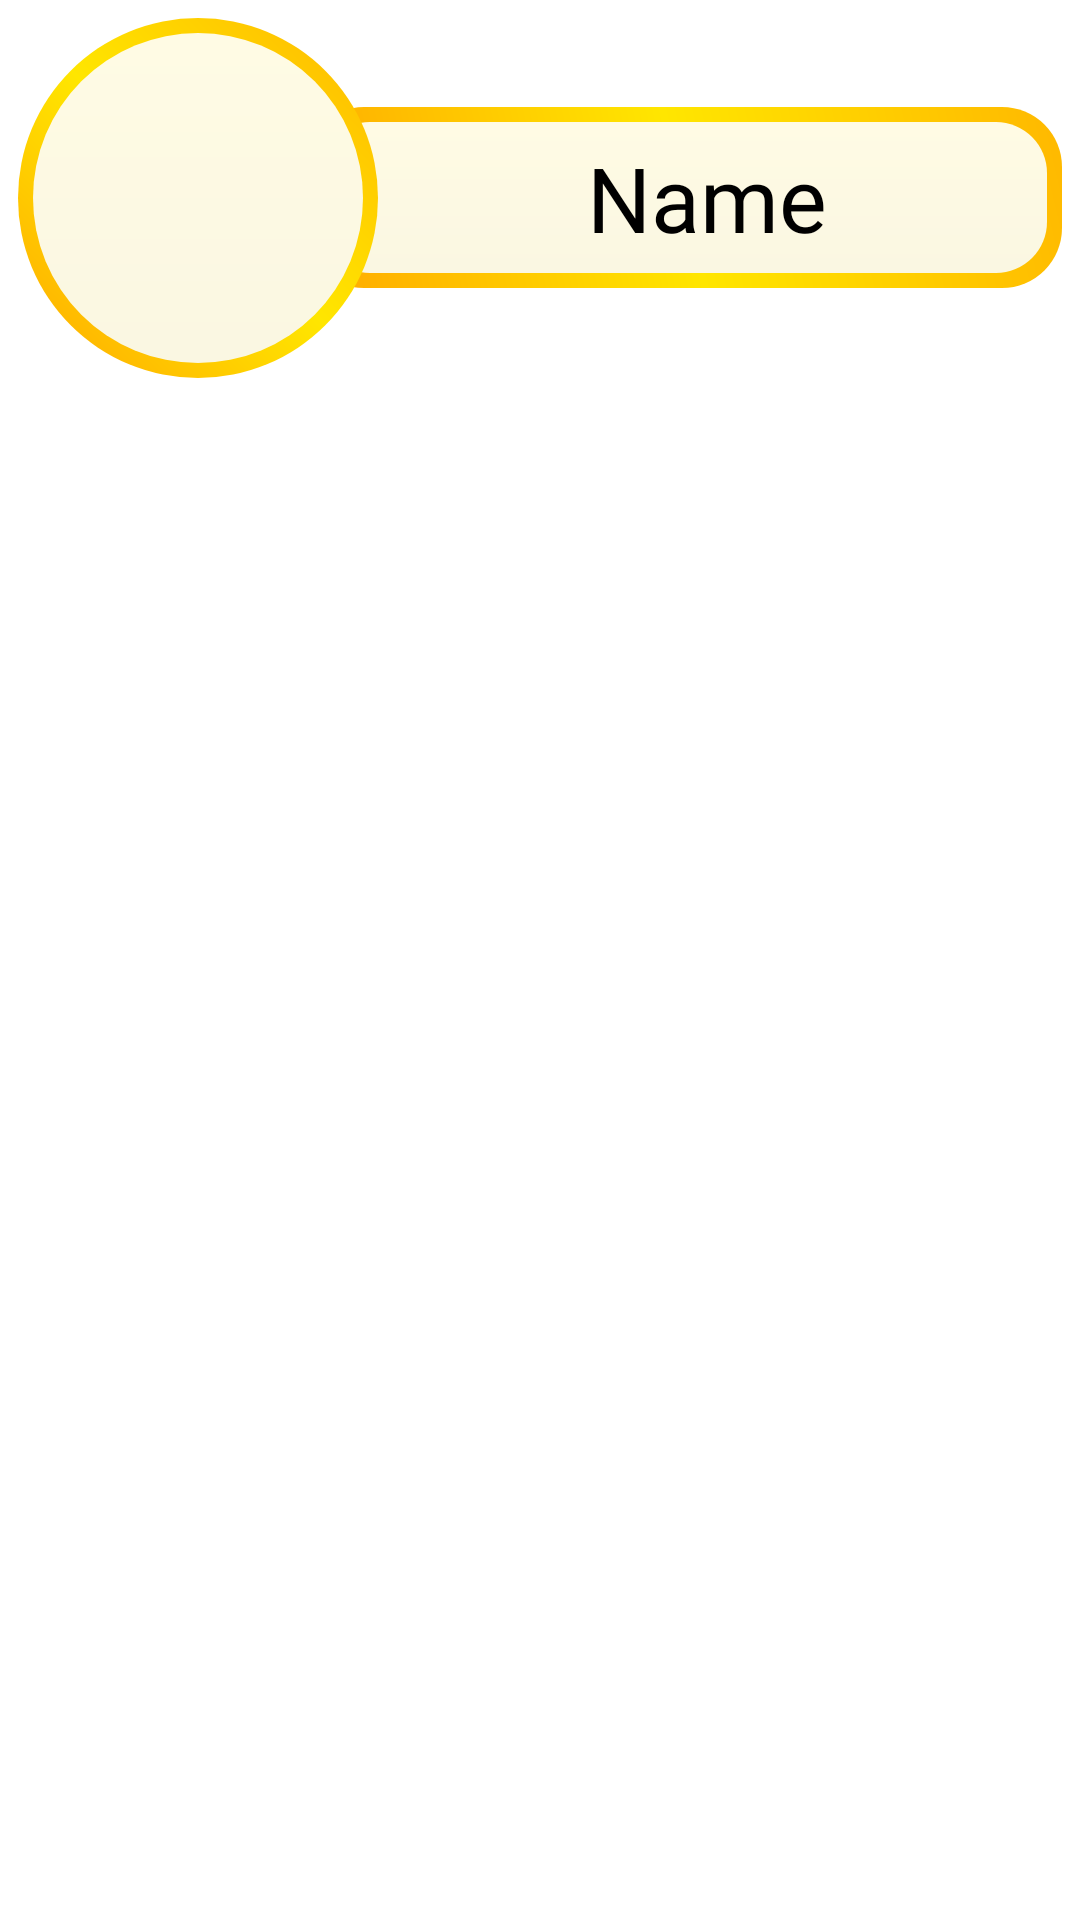

Produce the Android XML layout that renders to this screen, including the resource entries it uses.
<!-- AndroidManifest.xml: application theme Theme.Trismegistus -->
<!-- res/layout/ce_item.xml -->
<?xml version="1.0" encoding="utf-8"?>

<RelativeLayout xmlns:android="http://schemas.android.com/apk/res/android"
    android:layout_width="match_parent"
    android:layout_height="wrap_content"
    android:layout_margin="6dp"
    android:elevation="0dp">

    <RelativeLayout
        android:layout_width="wrap_content"
        android:layout_height="wrap_content"
        android:orientation="vertical"
        android:padding="6dp"
        android:layout_centerHorizontal="true">

    <RelativeLayout
        android:layout_width="280dp"
        android:layout_height="wrap_content"
        android:layout_toEndOf="@id/RV_fc"
        android:layout_centerVertical="true"
        android:background="@drawable/bg_border"
        android:padding="10dp"
        android:layout_marginStart="-25dp"
        >

        <TextView
            android:id="@+id/tv_ceName"
            android:layout_width="match_parent"
            android:layout_height="wrap_content"
            android:text="Name"
            android:textSize="30sp"
            android:textAlignment="center"
            android:textColor="@color/black"
            android:fontFamily="@font/gowun"
            android:layout_marginStart="16dp"
            />

        </RelativeLayout>

        <RelativeLayout
            android:layout_width="wrap_content"
            android:layout_height="wrap_content"
            android:id="@+id/RV_fc"
            android:layout_centerVertical="true"
            android:background="@drawable/circle_border"
            android:padding="10dp"
            >
            <com.google.android.material.imageview.ShapeableImageView
                android:id="@+id/iv_ceFace"
                android:layout_width="100dp"
                android:layout_height="100dp"
                android:src="@mipmap/ic_launcher"
                android:theme="@style/circleImageView"
                />

        </RelativeLayout>
    </RelativeLayout>
</RelativeLayout>
<!-- resources referenced by this layout -->
<resources>
  <color name="black">#FF000000</color>
  <!-- drawable bg_border (drawable) -->
  <layer-list xmlns:android="http://schemas.android.com/apk/res/android" >
  
      <item>
          
          <shape android:shape="rectangle" >
              <gradient
                  android:angle="45"
                  android:centerColor="#FFE600"
                  android:endColor="#FFB800"
                  android:startColor="#FFA800" />
                  <corners
                      android:radius="20dp">
                  </corners>
          </shape>
      </item>
      
      <item
          android:bottom="5dp"
          android:left="5dp"
          android:right="5dp"
          android:top="5dp">
          <shape android:shape="rectangle" >
              
              <gradient
                  android:angle="-45"
                  android:endColor="#FAF7E2"
                  android:startColor="#FFFBE4" />
  
              <corners
                  android:radius="17dp">
              </corners>
          </shape>
      </item>
  
  </layer-list>
  <!-- drawable circle_border (drawable) -->
  <layer-list xmlns:android="http://schemas.android.com/apk/res/android" >
  
      <item>
          
          <shape android:shape="rectangle" >
              <gradient
                  android:angle="45"
                  android:centerColor="#FFE600"
                  android:endColor="#FFB800"
                  android:startColor="#FFA800" />
              <corners
                  android:radius="300dp">
              </corners>
          </shape>
      </item>
      
      <item
          android:bottom="5dp"
          android:left="5dp"
          android:right="5dp"
          android:top="5dp">
          <shape android:shape="rectangle" >
              
              <gradient
                  android:angle="-45"
                  android:endColor="#FAF7E2"
                  android:startColor="#FFFBE4" />
  
              <corners
                  android:radius="300dp">
              </corners>
          </shape>
      </item>
  
  </layer-list>
  <style name="circleImageView" parent="">
          <item name="cornerFamily">rounded</item>
          <item name="cornerSize">50%</item>
          <item name="android:shadowColor">@color/black</item>
          <item name="android:shadowRadius">20</item>
          <item name="android:shadowDx">0</item>
          <item name="android:shadowDy">0</item>
      </style>
  <style name="Theme.Trismegistus" parent="Theme.MaterialComponents.DayNight.DarkActionBar">
          
          <item name="colorPrimary">@color/purple_500</item>
          <item name="colorPrimaryVariant">@color/purple_700</item>
          <item name="colorOnPrimary">@color/white</item>
          
          <item name="colorSecondary">@color/teal_200</item>
          <item name="colorSecondaryVariant">@color/teal_700</item>
          <item name="colorOnSecondary">@color/black</item>
          
          <item name="android:statusBarColor">#FFB800</item>
          
      </style>
  <color name="purple_500">#FF6200EE</color>
  <color name="purple_700">#FF3700B3</color>
  <color name="white">#FFFFFFFF</color>
  <color name="teal_200">#FF03DAC5</color>
  <color name="teal_700">#FF018786</color>
</resources>
